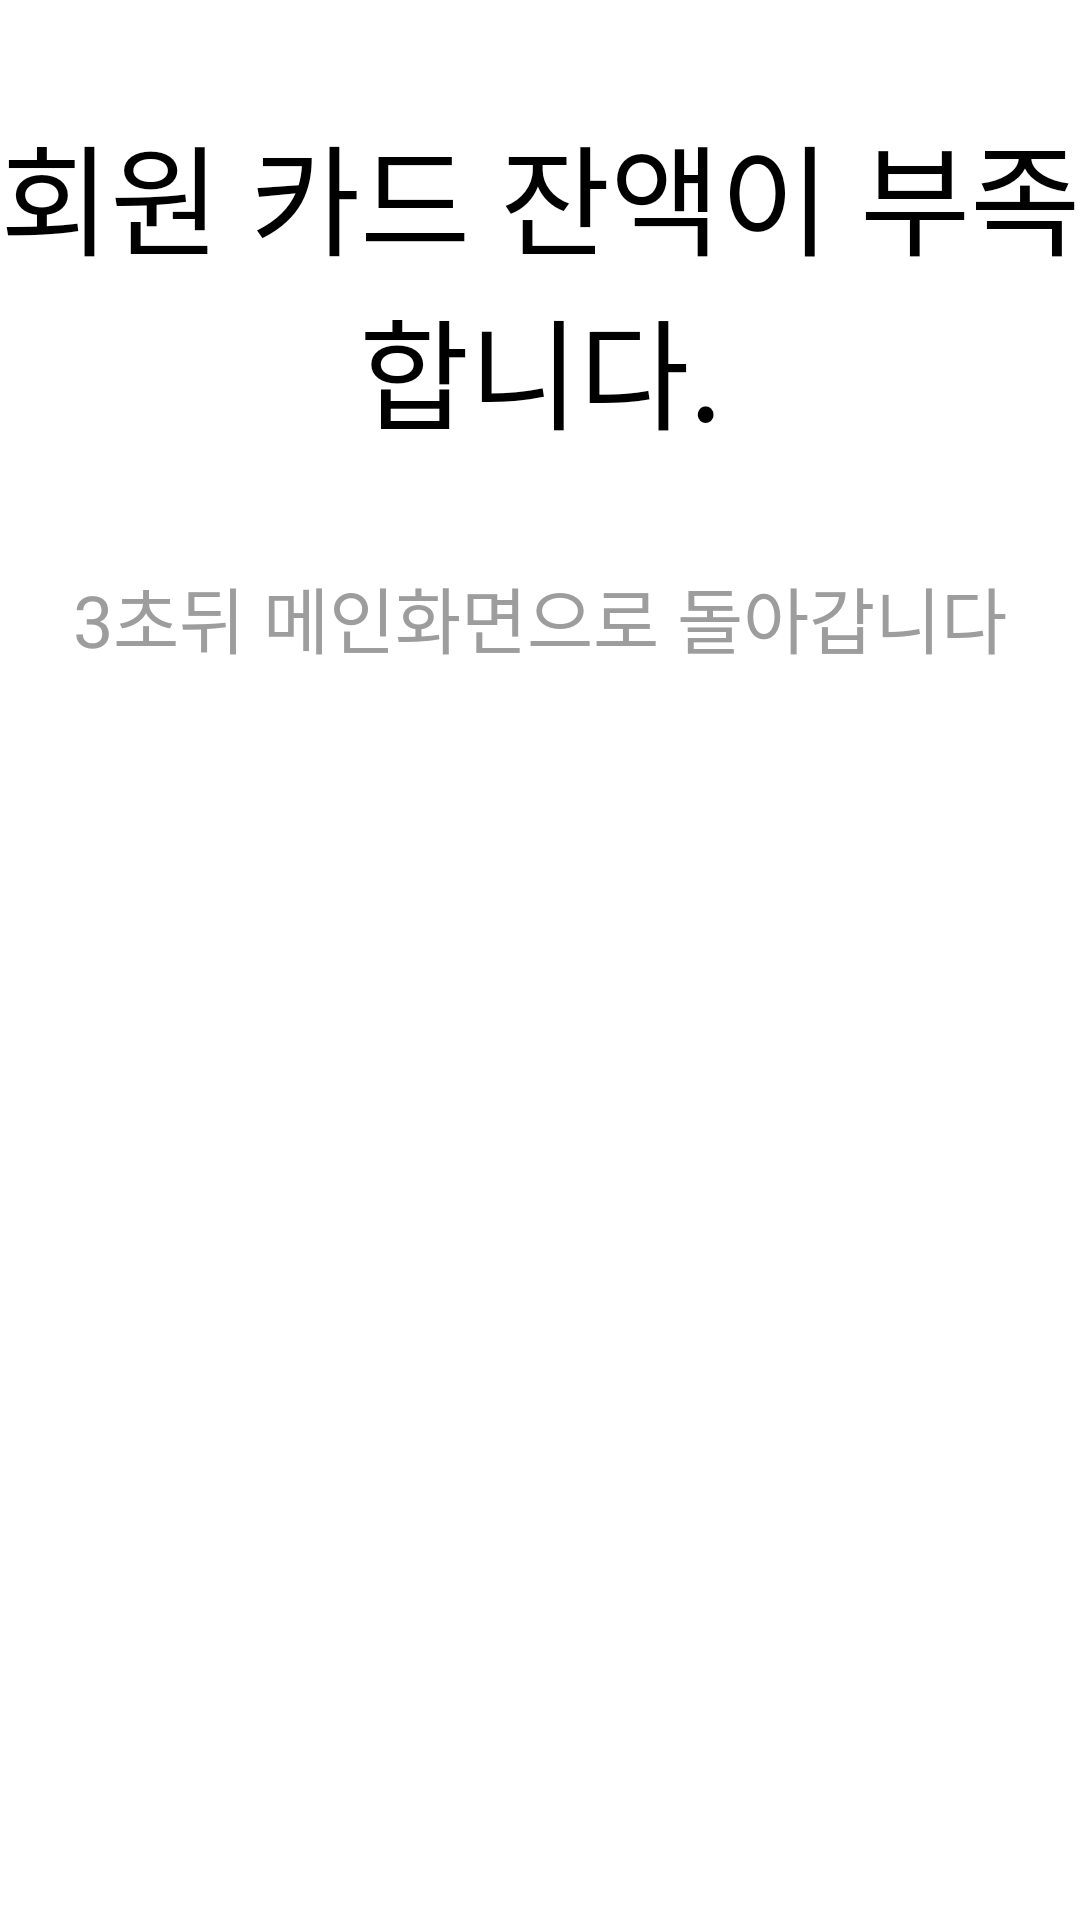

Android layout source for this screen:
<!-- AndroidManifest.xml: application theme Theme.SelfCarWashkiosk -->
<!-- res/layout/dialog_rfid_pay_fail.xml -->
<?xml version="1.0" encoding="utf-8"?>
<ScrollView xmlns:android="http://schemas.android.com/apk/res/android"
    xmlns:app="http://schemas.android.com/apk/res-auto"
    xmlns:tools="http://schemas.android.com/tools"
    android:layout_height="match_parent"
    android:layout_width="match_parent"
    android:fillViewport="true">

    <androidx.constraintlayout.widget.ConstraintLayout
        android:id="@id/constraint"
        android:layout_width="match_parent"
        android:layout_height="match_parent">


        <TextView
            android:id="@+id/txt_name"
            android:layout_width="match_parent"
            android:layout_height="wrap_content"
            android:layout_marginTop="36dp"
            android:fontFamily="@font/nanumgothicbold"
            android:text="회원 카드 잔액이 부족합니다."
            android:textAlignment="center"
            android:textColor="@color/black"
            android:textSize="40sp"
            app:layout_constraintStart_toStartOf="parent"
            app:layout_constraintTop_toTopOf="parent" />


        <TextView
            android:id="@+id/txt"
            android:layout_width="match_parent"
            android:layout_height="wrap_content"
            android:layout_marginTop="36dp"
            android:fontFamily="@font/nanumgothicbold"
            android:text="3초뒤 메인화면으로 돌아갑니다"
            android:textAlignment="center"
            android:textColor="@color/datecolor"
            android:textSize="24sp"
            app:layout_constraintBottom_toBottomOf="parent"
            app:layout_constraintStart_toStartOf="parent"
            app:layout_constraintTop_toBottomOf="@id/txt_name"
            app:layout_constraintVertical_bias="0.0" />

        <LinearLayout
            android:layout_width="match_parent"
            android:layout_height="50dp"
            android:layout_marginTop="68dp"
            android:orientation="horizontal"
            app:layout_constraintEnd_toEndOf="parent"
            app:layout_constraintHorizontal_bias="0.0"
            app:layout_constraintStart_toStartOf="parent"
            app:layout_constraintTop_toBottomOf="@+id/txt_name">
        </LinearLayout>

    </androidx.constraintlayout.widget.ConstraintLayout>
</ScrollView>
<!-- resources referenced by this layout -->
<resources>
  <color name="black">#FF000000</color>
  <color name="datecolor">#9D9D9D</color>
  <style name="Theme.SelfCarWashkiosk" parent="Theme.MaterialComponents.DayNight.NoActionBar">
          
          <item name="colorPrimary">@color/purple_500</item>
          <item name="colorPrimaryVariant">@color/purple_700</item>
          <item name="colorOnPrimary">@color/white</item>
          
          <item name="colorSecondary">@color/teal_200</item>
          <item name="colorSecondaryVariant">@color/teal_700</item>
          <item name="colorOnSecondary">@color/black</item>
          
          <item name="android:statusBarColor" tools:targetApi="l">?attr/colorPrimaryVariant</item>
          
      </style>
  <color name="purple_500">#FF6200EE</color>
  <color name="purple_700">#FF3700B3</color>
  <color name="white">#FFFFFFFF</color>
  <color name="teal_200">#FF03DAC5</color>
  <color name="teal_700">#FF018786</color>
</resources>
